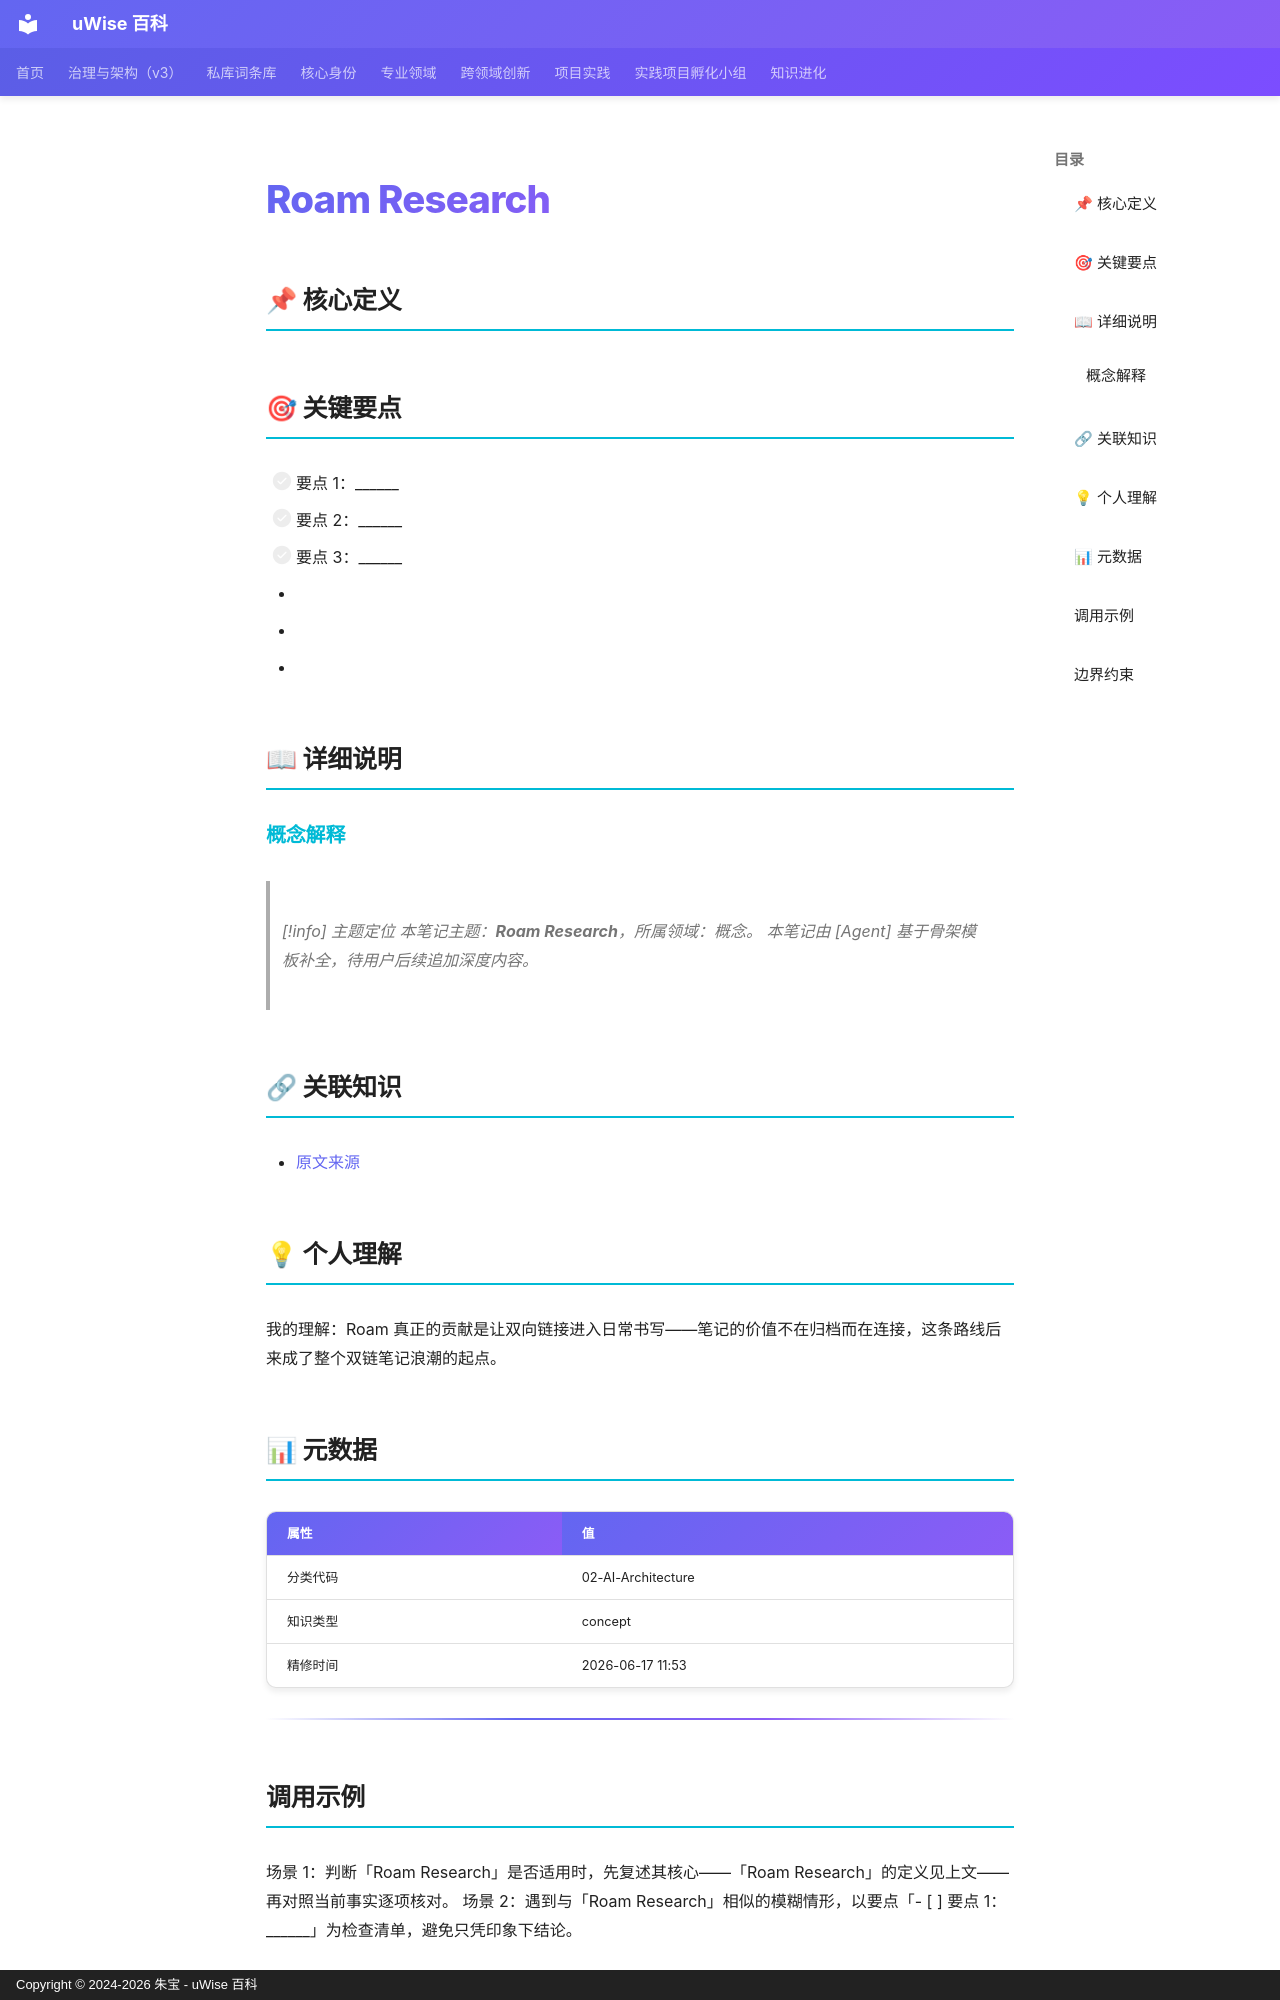

repository: zhubao315/uWise · page: vault-encyclopedia/roam-research-md-d747e478/index.html · generator: mkdocs · copyright: Copyright © 2024-2026 朱宝 - uWise 百科

---
title: "Roam Research"
description: "-   要点 1："
---

# Roam Research

## 📌 核心定义


## 🎯 关键要点

- [ ] 要点 1：______
- [ ] 要点 2：______
- [ ] 要点 3：______
- <!-- 在此追加 1-3 段深度说明，引用文献/案例/亲身经历 -->
- <!-- 这一节用于：今天/本周/本月如何应用这个主题 -->
- <!-- 在此追加双链引用，关联到 01-BRAIN 同主题笔记 -->

## 📖 详细说明

### 概念解释


> [!info] 主题定位
本笔记主题：**Roam Research**，所属领域：概念。
本笔记由 [Agent] 基于骨架模板补全，待用户后续追加深度内容。
## 🔗 关联知识

- [原文来源](../roam-research-md-d747e478/)

## 💡 个人理解

我的理解：Roam 真正的贡献是让双向链接进入日常书写——笔记的价值不在归档而在连接，这条路线后来成了整个双链笔记浪潮的起点。

## 📊 元数据

| 属性 | 值 |
|------|-----|
| 分类代码 | 02-AI-Architecture |
| 知识类型 | concept |
| 精修时间 | 2026-06-17 11:53 |

---

## 调用示例

场景 1：判断「Roam Research」是否适用时，先复述其核心——「Roam Research」的定义见上文——再对照当前事实逐项核对。
场景 2：遇到与「Roam Research」相似的模糊情形，以要点「- [ ] 要点 1：______」为检查清单，避免只凭印象下结论。
